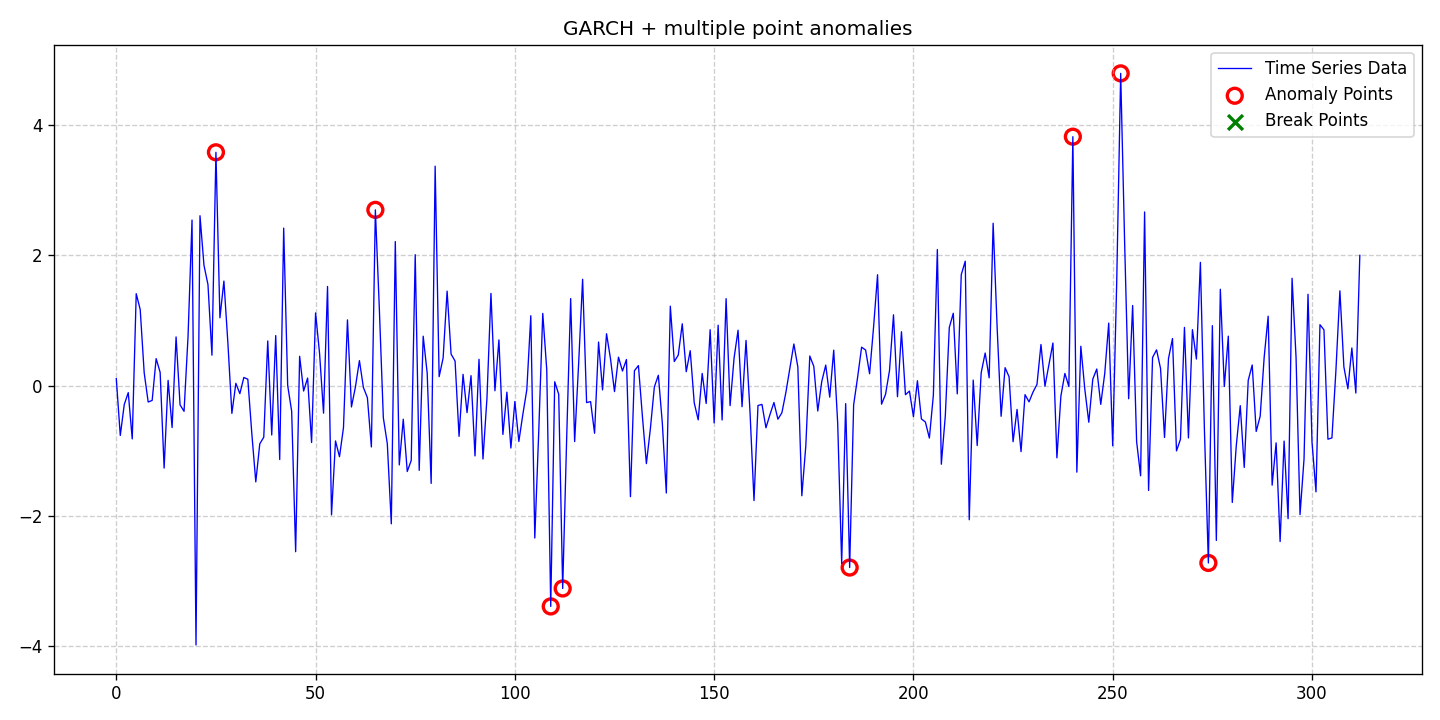

The file beside this chart, header and first rows:
date, data, stationary, det_lin_up, det_lin_down, det_quad, det_cubic, det_exp, det_damped, stoc_trend, volatility, single_seas, multiple_seas, point_anom_single, point_anom_multi, collect_anom, context_anom, mean_shift, var_shift, trend_shift, point_anom_count, point_anom_location, point_anom_point, collect_anom_count
2020-01-01, 0.107, 0, 0, 0, 0, 0, 0, 0, 0, 1, 0, 0, 0, 1, 0, 0, 0, 0, 0, 8, [25, 65, 109, 112, 184, 240, 252, 274], [25, 65, 109, 112, 184, 240, 252, 274], 0
2020-01-02, -0.7655, 0, 0, 0, 0, 0, 0, 0, 0, 1, 0, 0, 0, 1, 0, 0, 0, 0, 0, 8, [25, 65, 109, 112, 184, 240, 252, 274], [25, 65, 109, 112, 184, 240, 252, 274], 0
2020-01-03, -0.2902, 0, 0, 0, 0, 0, 0, 0, 0, 1, 0, 0, 0, 1, 0, 0, 0, 0, 0, 8, [25, 65, 109, 112, 184, 240, 252, 274], [25, 65, 109, 112, 184, 240, 252, 274], 0
2020-01-04, -0.1079, 0, 0, 0, 0, 0, 0, 0, 0, 1, 0, 0, 0, 1, 0, 0, 0, 0, 0, 8, [25, 65, 109, 112, 184, 240, 252, 274], [25, 65, 109, 112, 184, 240, 252, 274], 0
2020-01-05, -0.8184, 0, 0, 0, 0, 0, 0, 0, 0, 1, 0, 0, 0, 1, 0, 0, 0, 0, 0, 8, [25, 65, 109, 112, 184, 240, 252, 274], [25, 65, 109, 112, 184, 240, 252, 274], 0
2020-01-06, 1.411, 0, 0, 0, 0, 0, 0, 0, 0, 1, 0, 0, 0, 1, 0, 0, 0, 0, 0, 8, [25, 65, 109, 112, 184, 240, 252, 274], [25, 65, 109, 112, 184, 240, 252, 274], 0
2020-01-07, 1.167, 0, 0, 0, 0, 0, 0, 0, 0, 1, 0, 0, 0, 1, 0, 0, 0, 0, 0, 8, [25, 65, 109, 112, 184, 240, 252, 274], [25, 65, 109, 112, 184, 240, 252, 274], 0
2020-01-08, 0.1966, 0, 0, 0, 0, 0, 0, 0, 0, 1, 0, 0, 0, 1, 0, 0, 0, 0, 0, 8, [25, 65, 109, 112, 184, 240, 252, 274], [25, 65, 109, 112, 184, 240, 252, 274], 0
2020-01-09, -0.252, 0, 0, 0, 0, 0, 0, 0, 0, 1, 0, 0, 0, 1, 0, 0, 0, 0, 0, 8, [25, 65, 109, 112, 184, 240, 252, 274], [25, 65, 109, 112, 184, 240, 252, 274], 0
2020-01-10, -0.228, 0, 0, 0, 0, 0, 0, 0, 0, 1, 0, 0, 0, 1, 0, 0, 0, 0, 0, 8, [25, 65, 109, 112, 184, 240, 252, 274], [25, 65, 109, 112, 184, 240, 252, 274], 0
2020-01-11, 0.4142, 0, 0, 0, 0, 0, 0, 0, 0, 1, 0, 0, 0, 1, 0, 0, 0, 0, 0, 8, [25, 65, 109, 112, 184, 240, 252, 274], [25, 65, 109, 112, 184, 240, 252, 274], 0
2020-01-12, 0.2033, 0, 0, 0, 0, 0, 0, 0, 0, 1, 0, 0, 0, 1, 0, 0, 0, 0, 0, 8, [25, 65, 109, 112, 184, 240, 252, 274], [25, 65, 109, 112, 184, 240, 252, 274], 0
2020-01-13, -1.266, 0, 0, 0, 0, 0, 0, 0, 0, 1, 0, 0, 0, 1, 0, 0, 0, 0, 0, 8, [25, 65, 109, 112, 184, 240, 252, 274], [25, 65, 109, 112, 184, 240, 252, 274], 0
2020-01-14, 0.08015, 0, 0, 0, 0, 0, 0, 0, 0, 1, 0, 0, 0, 1, 0, 0, 0, 0, 0, 8, [25, 65, 109, 112, 184, 240, 252, 274], [25, 65, 109, 112, 184, 240, 252, 274], 0
2020-01-15, -0.644, 0, 0, 0, 0, 0, 0, 0, 0, 1, 0, 0, 0, 1, 0, 0, 0, 0, 0, 8, [25, 65, 109, 112, 184, 240, 252, 274], [25, 65, 109, 112, 184, 240, 252, 274], 0
2020-01-16, 0.7472, 0, 0, 0, 0, 0, 0, 0, 0, 1, 0, 0, 0, 1, 0, 0, 0, 0, 0, 8, [25, 65, 109, 112, 184, 240, 252, 274], [25, 65, 109, 112, 184, 240, 252, 274], 0
2020-01-17, -0.2963, 0, 0, 0, 0, 0, 0, 0, 0, 1, 0, 0, 0, 1, 0, 0, 0, 0, 0, 8, [25, 65, 109, 112, 184, 240, 252, 274], [25, 65, 109, 112, 184, 240, 252, 274], 0
2020-01-18, -0.395, 0, 0, 0, 0, 0, 0, 0, 0, 1, 0, 0, 0, 1, 0, 0, 0, 0, 0, 8, [25, 65, 109, 112, 184, 240, 252, 274], [25, 65, 109, 112, 184, 240, 252, 274], 0
2020-01-19, 0.7528, 0, 0, 0, 0, 0, 0, 0, 0, 1, 0, 0, 0, 1, 0, 0, 0, 0, 0, 8, [25, 65, 109, 112, 184, 240, 252, 274], [25, 65, 109, 112, 184, 240, 252, 274], 0
2020-01-20, 2.541, 0, 0, 0, 0, 0, 0, 0, 0, 1, 0, 0, 0, 1, 0, 0, 0, 0, 0, 8, [25, 65, 109, 112, 184, 240, 252, 274], [25, 65, 109, 112, 184, 240, 252, 274], 0
2020-01-21, -3.982, 0, 0, 0, 0, 0, 0, 0, 0, 1, 0, 0, 0, 1, 0, 0, 0, 0, 0, 8, [25, 65, 109, 112, 184, 240, 252, 274], [25, 65, 109, 112, 184, 240, 252, 274], 0
2020-01-22, 2.607, 0, 0, 0, 0, 0, 0, 0, 0, 1, 0, 0, 0, 1, 0, 0, 0, 0, 0, 8, [25, 65, 109, 112, 184, 240, 252, 274], [25, 65, 109, 112, 184, 240, 252, 274], 0
2020-01-23, 1.846, 0, 0, 0, 0, 0, 0, 0, 0, 1, 0, 0, 0, 1, 0, 0, 0, 0, 0, 8, [25, 65, 109, 112, 184, 240, 252, 274], [25, 65, 109, 112, 184, 240, 252, 274], 0
2020-01-24, 1.551, 0, 0, 0, 0, 0, 0, 0, 0, 1, 0, 0, 0, 1, 0, 0, 0, 0, 0, 8, [25, 65, 109, 112, 184, 240, 252, 274], [25, 65, 109, 112, 184, 240, 252, 274], 0
2020-01-25, 0.4669, 0, 0, 0, 0, 0, 0, 0, 0, 1, 0, 0, 0, 1, 0, 0, 0, 0, 0, 8, [25, 65, 109, 112, 184, 240, 252, 274], [25, 65, 109, 112, 184, 240, 252, 274], 0
2020-01-26, 3.581, 0, 0, 0, 0, 0, 0, 0, 0, 1, 0, 0, 0, 1, 0, 0, 0, 0, 0, 8, [25, 65, 109, 112, 184, 240, 252, 274], [25, 65, 109, 112, 184, 240, 252, 274], 0
2020-01-27, 1.04, 0, 0, 0, 0, 0, 0, 0, 0, 1, 0, 0, 0, 1, 0, 0, 0, 0, 0, 8, [25, 65, 109, 112, 184, 240, 252, 274], [25, 65, 109, 112, 184, 240, 252, 274], 0
2020-01-28, 1.605, 0, 0, 0, 0, 0, 0, 0, 0, 1, 0, 0, 0, 1, 0, 0, 0, 0, 0, 8, [25, 65, 109, 112, 184, 240, 252, 274], [25, 65, 109, 112, 184, 240, 252, 274], 0
2020-01-29, 0.6524, 0, 0, 0, 0, 0, 0, 0, 0, 1, 0, 0, 0, 1, 0, 0, 0, 0, 0, 8, [25, 65, 109, 112, 184, 240, 252, 274], [25, 65, 109, 112, 184, 240, 252, 274], 0
2020-01-30, -0.4265, 0, 0, 0, 0, 0, 0, 0, 0, 1, 0, 0, 0, 1, 0, 0, 0, 0, 0, 8, [25, 65, 109, 112, 184, 240, 252, 274], [25, 65, 109, 112, 184, 240, 252, 274], 0
2020-01-31, 0.03512, 0, 0, 0, 0, 0, 0, 0, 0, 1, 0, 0, 0, 1, 0, 0, 0, 0, 0, 8, [25, 65, 109, 112, 184, 240, 252, 274], [25, 65, 109, 112, 184, 240, 252, 274], 0
2020-02-01, -0.1241, 0, 0, 0, 0, 0, 0, 0, 0, 1, 0, 0, 0, 1, 0, 0, 0, 0, 0, 8, [25, 65, 109, 112, 184, 240, 252, 274], [25, 65, 109, 112, 184, 240, 252, 274], 0
2020-02-02, 0.1246, 0, 0, 0, 0, 0, 0, 0, 0, 1, 0, 0, 0, 1, 0, 0, 0, 0, 0, 8, [25, 65, 109, 112, 184, 240, 252, 274], [25, 65, 109, 112, 184, 240, 252, 274], 0
2020-02-03, 0.09773, 0, 0, 0, 0, 0, 0, 0, 0, 1, 0, 0, 0, 1, 0, 0, 0, 0, 0, 8, [25, 65, 109, 112, 184, 240, 252, 274], [25, 65, 109, 112, 184, 240, 252, 274], 0
2020-02-04, -0.7342, 0, 0, 0, 0, 0, 0, 0, 0, 1, 0, 0, 0, 1, 0, 0, 0, 0, 0, 8, [25, 65, 109, 112, 184, 240, 252, 274], [25, 65, 109, 112, 184, 240, 252, 274], 0
2020-02-05, -1.478, 0, 0, 0, 0, 0, 0, 0, 0, 1, 0, 0, 0, 1, 0, 0, 0, 0, 0, 8, [25, 65, 109, 112, 184, 240, 252, 274], [25, 65, 109, 112, 184, 240, 252, 274], 0
2020-02-06, -0.8939, 0, 0, 0, 0, 0, 0, 0, 0, 1, 0, 0, 0, 1, 0, 0, 0, 0, 0, 8, [25, 65, 109, 112, 184, 240, 252, 274], [25, 65, 109, 112, 184, 240, 252, 274], 0
2020-02-07, -0.7924, 0, 0, 0, 0, 0, 0, 0, 0, 1, 0, 0, 0, 1, 0, 0, 0, 0, 0, 8, [25, 65, 109, 112, 184, 240, 252, 274], [25, 65, 109, 112, 184, 240, 252, 274], 0
2020-02-08, 0.6851, 0, 0, 0, 0, 0, 0, 0, 0, 1, 0, 0, 0, 1, 0, 0, 0, 0, 0, 8, [25, 65, 109, 112, 184, 240, 252, 274], [25, 65, 109, 112, 184, 240, 252, 274], 0
2020-02-09, -0.7584, 0, 0, 0, 0, 0, 0, 0, 0, 1, 0, 0, 0, 1, 0, 0, 0, 0, 0, 8, [25, 65, 109, 112, 184, 240, 252, 274], [25, 65, 109, 112, 184, 240, 252, 274], 0
2020-02-10, 0.7681, 0, 0, 0, 0, 0, 0, 0, 0, 1, 0, 0, 0, 1, 0, 0, 0, 0, 0, 8, [25, 65, 109, 112, 184, 240, 252, 274], [25, 65, 109, 112, 184, 240, 252, 274], 0
2020-02-11, -1.135, 0, 0, 0, 0, 0, 0, 0, 0, 1, 0, 0, 0, 1, 0, 0, 0, 0, 0, 8, [25, 65, 109, 112, 184, 240, 252, 274], [25, 65, 109, 112, 184, 240, 252, 274], 0
2020-02-12, 2.417, 0, 0, 0, 0, 0, 0, 0, 0, 1, 0, 0, 0, 1, 0, 0, 0, 0, 0, 8, [25, 65, 109, 112, 184, 240, 252, 274], [25, 65, 109, 112, 184, 240, 252, 274], 0
2020-02-13, 0.001772, 0, 0, 0, 0, 0, 0, 0, 0, 1, 0, 0, 0, 1, 0, 0, 0, 0, 0, 8, [25, 65, 109, 112, 184, 240, 252, 274], [25, 65, 109, 112, 184, 240, 252, 274], 0
2020-02-14, -0.3933, 0, 0, 0, 0, 0, 0, 0, 0, 1, 0, 0, 0, 1, 0, 0, 0, 0, 0, 8, [25, 65, 109, 112, 184, 240, 252, 274], [25, 65, 109, 112, 184, 240, 252, 274], 0
2020-02-15, -2.55, 0, 0, 0, 0, 0, 0, 0, 0, 1, 0, 0, 0, 1, 0, 0, 0, 0, 0, 8, [25, 65, 109, 112, 184, 240, 252, 274], [25, 65, 109, 112, 184, 240, 252, 274], 0
2020-02-16, 0.4502, 0, 0, 0, 0, 0, 0, 0, 0, 1, 0, 0, 0, 1, 0, 0, 0, 0, 0, 8, [25, 65, 109, 112, 184, 240, 252, 274], [25, 65, 109, 112, 184, 240, 252, 274], 0
2020-02-17, -0.08329, 0, 0, 0, 0, 0, 0, 0, 0, 1, 0, 0, 0, 1, 0, 0, 0, 0, 0, 8, [25, 65, 109, 112, 184, 240, 252, 274], [25, 65, 109, 112, 184, 240, 252, 274], 0
2020-02-18, 0.1155, 0, 0, 0, 0, 0, 0, 0, 0, 1, 0, 0, 0, 1, 0, 0, 0, 0, 0, 8, [25, 65, 109, 112, 184, 240, 252, 274], [25, 65, 109, 112, 184, 240, 252, 274], 0
2020-02-19, -0.8739, 0, 0, 0, 0, 0, 0, 0, 0, 1, 0, 0, 0, 1, 0, 0, 0, 0, 0, 8, [25, 65, 109, 112, 184, 240, 252, 274], [25, 65, 109, 112, 184, 240, 252, 274], 0
2020-02-20, 1.116, 0, 0, 0, 0, 0, 0, 0, 0, 1, 0, 0, 0, 1, 0, 0, 0, 0, 0, 8, [25, 65, 109, 112, 184, 240, 252, 274], [25, 65, 109, 112, 184, 240, 252, 274], 0
2020-02-21, 0.4944, 0, 0, 0, 0, 0, 0, 0, 0, 1, 0, 0, 0, 1, 0, 0, 0, 0, 0, 8, [25, 65, 109, 112, 184, 240, 252, 274], [25, 65, 109, 112, 184, 240, 252, 274], 0
2020-02-22, -0.4234, 0, 0, 0, 0, 0, 0, 0, 0, 1, 0, 0, 0, 1, 0, 0, 0, 0, 0, 8, [25, 65, 109, 112, 184, 240, 252, 274], [25, 65, 109, 112, 184, 240, 252, 274], 0
2020-02-23, 1.522, 0, 0, 0, 0, 0, 0, 0, 0, 1, 0, 0, 0, 1, 0, 0, 0, 0, 0, 8, [25, 65, 109, 112, 184, 240, 252, 274], [25, 65, 109, 112, 184, 240, 252, 274], 0
2020-02-24, -1.985, 0, 0, 0, 0, 0, 0, 0, 0, 1, 0, 0, 0, 1, 0, 0, 0, 0, 0, 8, [25, 65, 109, 112, 184, 240, 252, 274], [25, 65, 109, 112, 184, 240, 252, 274], 0
2020-02-25, -0.8495, 0, 0, 0, 0, 0, 0, 0, 0, 1, 0, 0, 0, 1, 0, 0, 0, 0, 0, 8, [25, 65, 109, 112, 184, 240, 252, 274], [25, 65, 109, 112, 184, 240, 252, 274], 0
2020-02-26, -1.092, 0, 0, 0, 0, 0, 0, 0, 0, 1, 0, 0, 0, 1, 0, 0, 0, 0, 0, 8, [25, 65, 109, 112, 184, 240, 252, 274], [25, 65, 109, 112, 184, 240, 252, 274], 0
2020-02-27, -0.6454, 0, 0, 0, 0, 0, 0, 0, 0, 1, 0, 0, 0, 1, 0, 0, 0, 0, 0, 8, [25, 65, 109, 112, 184, 240, 252, 274], [25, 65, 109, 112, 184, 240, 252, 274], 0
2020-02-28, 1.009, 0, 0, 0, 0, 0, 0, 0, 0, 1, 0, 0, 0, 1, 0, 0, 0, 0, 0, 8, [25, 65, 109, 112, 184, 240, 252, 274], [25, 65, 109, 112, 184, 240, 252, 274], 0
2020-02-29, -0.3282, 0, 0, 0, 0, 0, 0, 0, 0, 1, 0, 0, 0, 1, 0, 0, 0, 0, 0, 8, [25, 65, 109, 112, 184, 240, 252, 274], [25, 65, 109, 112, 184, 240, 252, 274], 0
... 253 more rows
